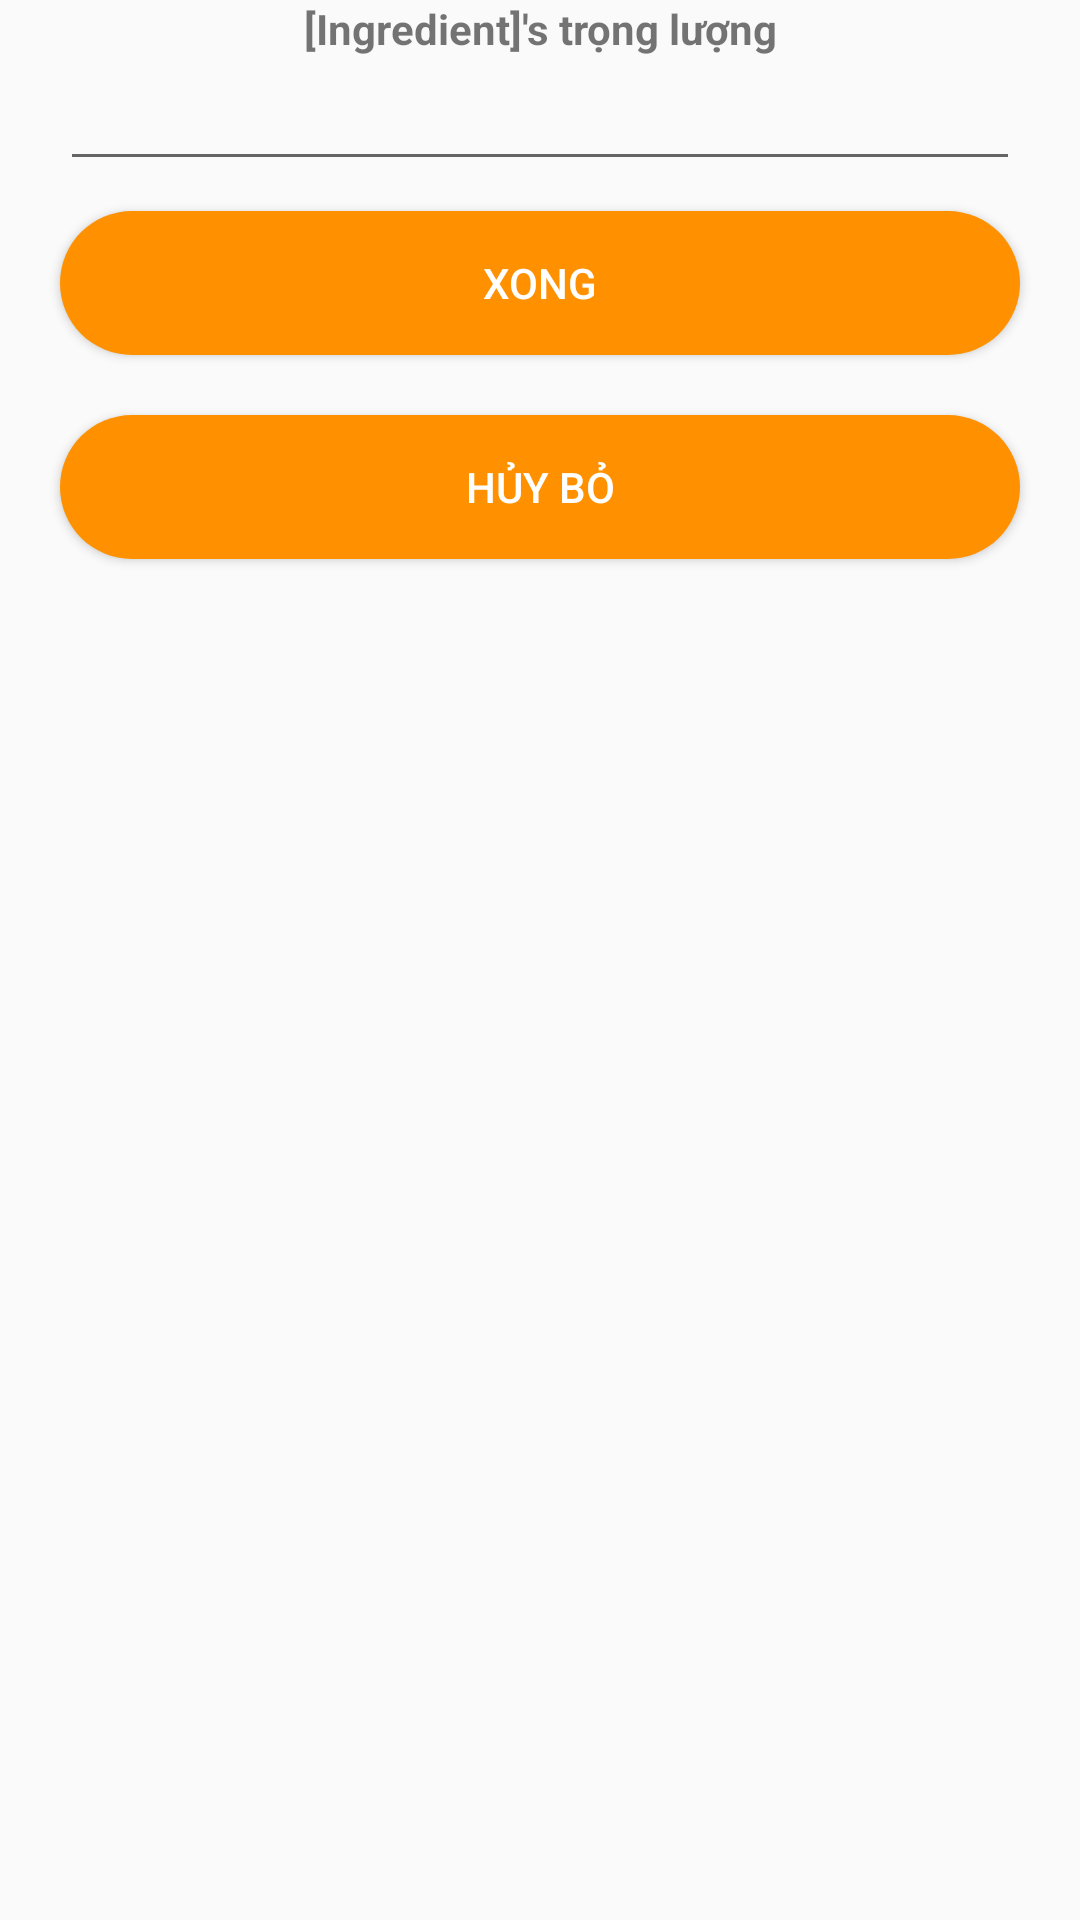

Reconstruct the res/layout file that produces this screen, plus the resources it refers to.
<!-- AndroidManifest.xml: application theme AppTheme -->
<!-- res/layout/layout_dialog_amount_ingredient.xml -->
<?xml version="1.0" encoding="utf-8"?>
<LinearLayout xmlns:android="http://schemas.android.com/apk/res/android"
    android:layout_width="match_parent"
    android:layout_height="match_parent"
    android:orientation="vertical">

    <TextView
        android:id="@+id/txtTitle"
        android:layout_width="match_parent"
        android:layout_height="wrap_content"
        android:gravity="center"
        android:text="[Ingredient]'s trọng lượng"
        android:textStyle="bold" />

    <EditText
        android:id="@+id/txtAmount"
        android:layout_width="match_parent"
        android:layout_height="wrap_content"
        android:layout_marginHorizontal="20sp"
        android:inputType="number"
        android:maxLines="1" />

    <Button
        android:id="@+id/btnDone"
        android:layout_width="match_parent"
        android:layout_height="wrap_content"
        android:layout_marginHorizontal="20sp"
        android:layout_marginVertical="10sp"
        android:background="@drawable/shape_button"
        android:text="Xong"
        android:textColor="@color/white" />

    <Button
        android:id="@+id/btnCancel"
        android:layout_width="match_parent"
        android:layout_height="wrap_content"
        android:layout_marginHorizontal="20sp"
        android:layout_marginVertical="10sp"
        android:background="@drawable/shape_button"
        android:text="Hủy bỏ"
        android:textColor="@color/white" />
</LinearLayout>
<!-- resources referenced by this layout -->
<resources>
  <color name="white">#FFFFFF</color>
  <!-- drawable shape_button (drawable) -->
  <?xml version="1.0" encoding="utf-8"?>
  <shape xmlns:android="http://schemas.android.com/apk/res/android"
      android:shape="rectangle"
      >
      <solid android:color="@color/orange"/>
      <corners android:radius="30sp"/>
  </shape>
  <style name="AppTheme" parent="Theme.AppCompat.Light.NoActionBar">
          
          <item name="colorPrimary">@color/brown200</item>
          <item name="colorPrimaryDark">@color/brown500</item>
          <item name="colorAccent">@color/orange</item>
      </style>
  <color name="orange">#ff9100</color>
  <color name="brown200">#bcaaa4</color>
  <color name="brown500">#795548</color>
</resources>
